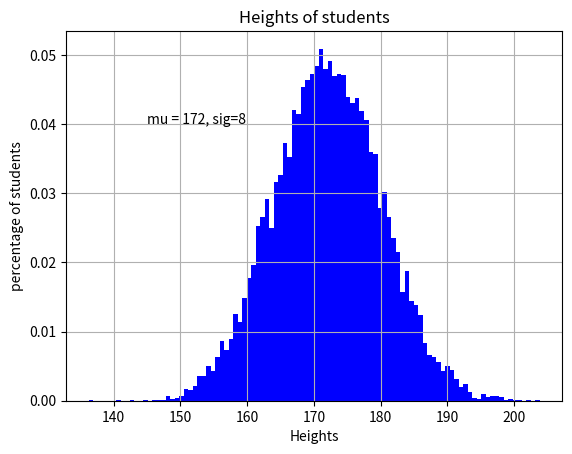

The matplotlib source for this figure:
import numpy as np
import matplotlib.pyplot as plt

mu, sigma = 172, 8
x = mu +  sigma * np.random.randn(10000)

plt.hist(x,100, facecolor='blue', density=True)
plt.xlabel('Heights')
plt.ylabel('percentage of students')
plt.title('Heights of students')
plt.text(145,0.04, 'mu = 172, sig=8')
plt.grid(True)
plt.show()